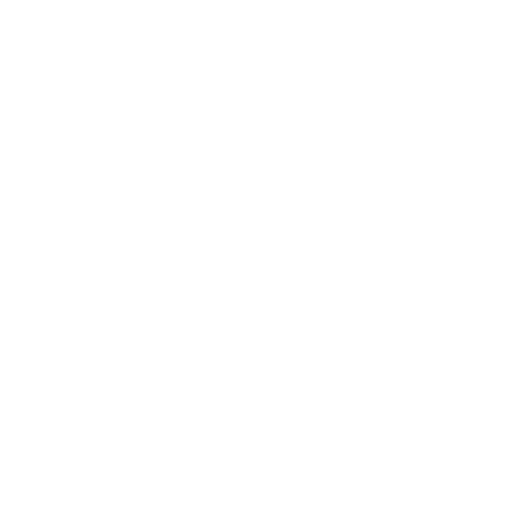
t = 0.00 s
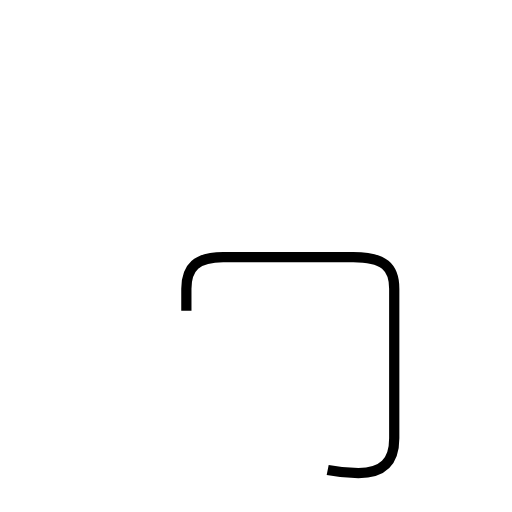
t = 1.48 s
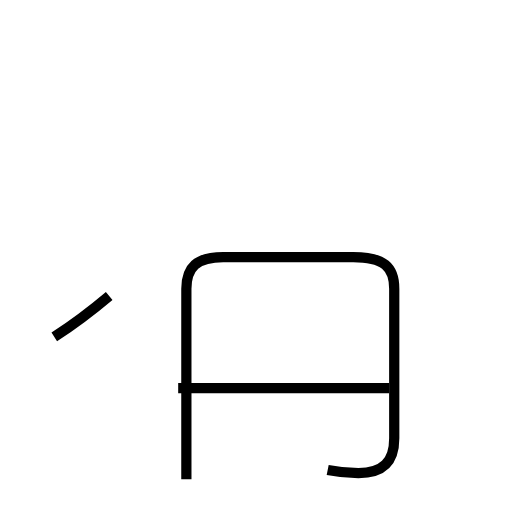
t = 2.80 s
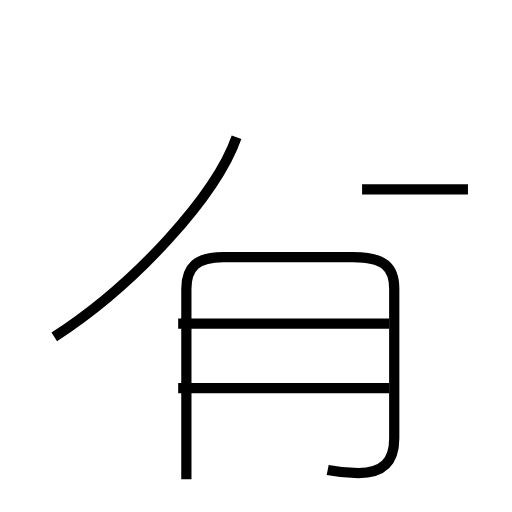
t = 4.33 s
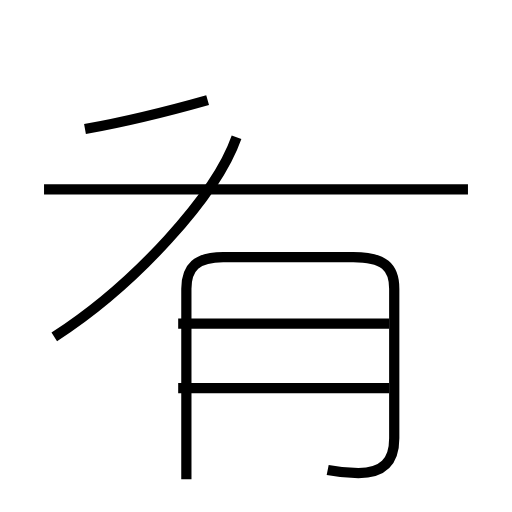
t = 5.63 s
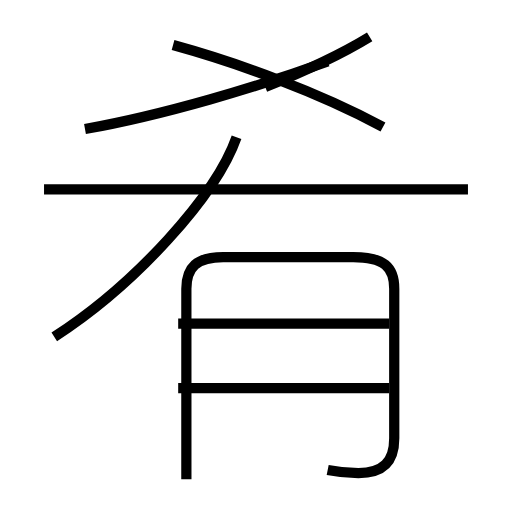
t = 7.00 s

The animated SVG that drew these frames (rendered in a browser with its animation timeline set to each time). Animation: 8 SMIL elements (animate=8); one cycle of 7.00 s.

<?xml version='1.0' encoding='utf-8'?>
<svg viewBox="0.0 -6.0 50.0 50.0" version="1.1" xmlns="http://www.w3.org/2000/svg"><rect x="-1000" y="-1000" width="2000" height="2000" stroke="white" fill="white" /><g style="fill:none;stroke:#000000;stroke-width:1"><path d="M 32.0 1.9 C 33.0 2.1 33.9 2.2 35.0 2.2 C 37.4 2.2 38.5 1.1 38.5 -1.2 L 38.5 -15.8 C 38.5 -17.9 37.5 -18.9 34.5 -18.9 L 21.8 -18.9 C 19.2 -18.9 18.2 -17.9 18.2 -15.8 L 18.2 2.8 " transform="translate(0.0 38.0)" stroke-dasharray="65.903757188661" stroke-dashoffset="65.903757188661"><animate attributeName="stroke-dashoffset" from="65.903757188661" to="0" dur="1.97711271565983s" begin="0s" fill="freeze" /></path><path d="M 38.0 -6.1 L 17.4 -6.1 " transform="translate(0.0 38.0)" stroke-dasharray="20.6" stroke-dashoffset="20.6"><animate attributeName="stroke-dashoffset" from="20.6" to="0" dur="0.618s" begin="1.97711271565983s" fill="freeze" /></path><path d="M 5.3 -11.1 C 13.2 -16.2 21.1 -24.9 23.1 -30.6 " transform="translate(0.0 38.0)" stroke-dasharray="26.754323126079065" stroke-dashoffset="26.754323126079065"><animate attributeName="stroke-dashoffset" from="26.754323126079065" to="0" dur="0.8026296937823719s" begin="2.59511271565983s" fill="freeze" /></path><path d="M 38.0 -12.4 L 17.4 -12.4 " transform="translate(0.0 38.0)" stroke-dasharray="20.6" stroke-dashoffset="20.6"><animate attributeName="stroke-dashoffset" from="20.6" to="0" dur="0.618s" begin="3.397742409442202s" fill="freeze" /></path><path d="M 45.7 -25.5 L 4.3 -25.5 " transform="translate(0.0 38.0)" stroke-dasharray="41.400000000000006" stroke-dashoffset="41.400000000000006"><animate attributeName="stroke-dashoffset" from="41.400000000000006" to="0" dur="1.2420000000000002s" begin="4.015742409442202s" fill="freeze" /></path><path d="M 8.3 -31.4 C 16.1 -32.8 25.1 -35.5 32.0 -38.0 " transform="translate(0.0 38.0)" stroke-dasharray="24.628633300404704" stroke-dashoffset="24.628633300404704"><animate attributeName="stroke-dashoffset" from="24.628633300404704" to="0" dur="0.7388589990121411s" begin="5.257742409442202s" fill="freeze" /></path><path d="M 37.4 -31.6 C 31.1 -35.0 23.1 -37.9 16.9 -39.6 " transform="translate(0.0 38.0)" stroke-dasharray="22.048066102940577" stroke-dashoffset="22.048066102940577"><animate attributeName="stroke-dashoffset" from="22.048066102940577" to="0" dur="0.6614419830882173s" begin="5.996601408454343s" fill="freeze" /></path><path d="M 25.9 -35.5 C 29.4 -36.9 33.0 -38.5 36.1 -40.4" transform="translate(0.0 38.0)" stroke-dasharray="11.32923071085542" stroke-dashoffset="11.32923071085542"><animate attributeName="stroke-dashoffset" from="11.32923071085542" to="0" dur="0.3398769213256626s" begin="6.65804339154256s" fill="freeze" /></path></g></svg>
